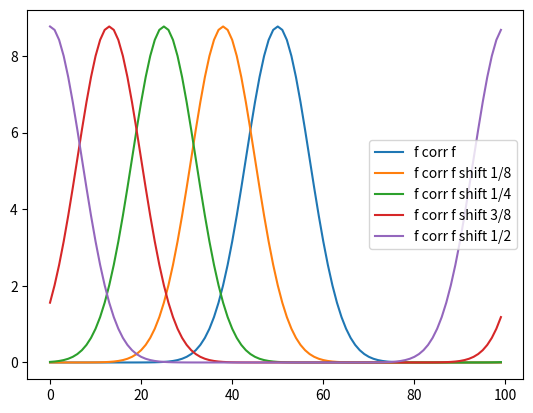

Reproduce this figure in Python.
#!/usr/bin/env python3
# -*- coding: utf-8 -*-
"""
Created on Tue Oct 26 14:50:03 2021

@author: lfairgrievepark12
"""

import numpy as np
import matplotlib.pyplot as plt

def conv(f,g):
    ft1 = np.fft.fft(f)
    ft2 = np.fft.fft(g)
    return np.real(np.fft.ifft(ft1*ft2))


def shifter(func,shift):
    # to shift, we convolve function with delta function where location of delta
    # is # array steps shifted
    f = func
    g = np.zeros(len(f))
    if shift >= 0:
        g[shift] = 1
    
    # convolve to shift function
    h = conv(f,g)
    return(h)
    
def corr(f,g):
    ft1 = np.fft.fft(f)
    ft2 = np.fft.fft(g)
    return np.real(np.fft.fftshift(np.fft.ifft(ft1*np.conjugate(ft2))))

x = np.linspace(-10,10.01,100)
f = np.exp(-0.5*x**2)
h1 = corr(f,f)
h2 = corr(f,shifter(f,12))
h3 = corr(f,shifter(f,25))
h4 = corr(f,shifter(f,37))
h5 = corr(f,shifter(f,50))

plt.plot(h1, label = 'f corr f')
plt.plot(h2, label = 'f corr f shift 1/8')
plt.plot(h3, label = 'f corr f shift 1/4')
plt.plot(h4, label = 'f corr f shift 3/8')
plt.plot(h5, label = 'f corr f shift 1/2')
plt.legend()

plt.savefig('P3.png')